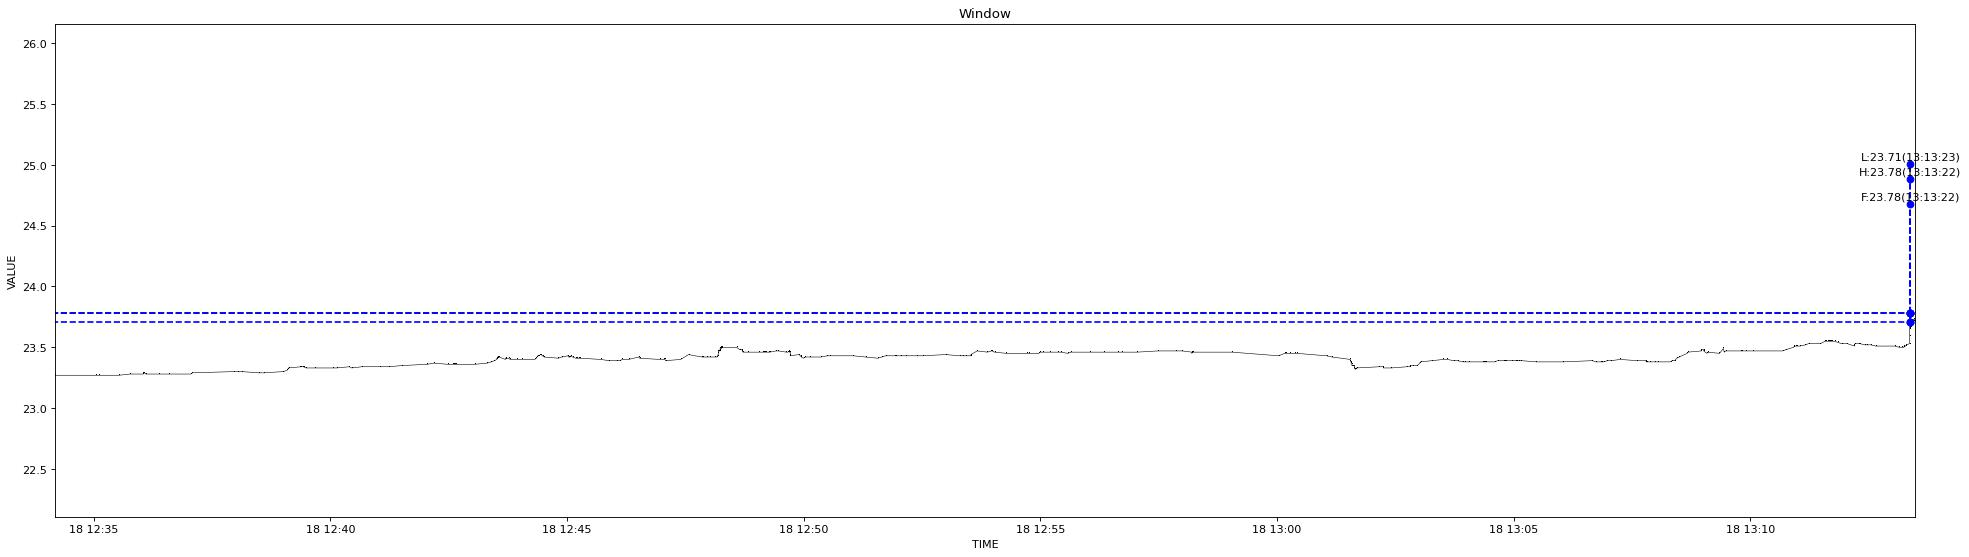

Source data for this figure (header and first rows):
1639802051878, 23.27
1639802103340, 23.27
1639802107135, 23.27
1639802107282, 23.27
1639802132606, 23.27
1639802146661, 23.28
1639802146765, 23.28
1639802163159, 23.28
1639802163500, 23.29
1639802164579, 23.29
1639802166277, 23.28
1639802166378, 23.28
1639802183343, 23.28
1639802183476, 23.28
1639802196578, 23.28
1639802223256, 23.28
1639802225264, 23.29
1639802278626, 23.3
1639802283136, 23.3
1639802288643, 23.3
1639802309010, 23.29
1639802316686, 23.29
1639802340645, 23.3
1639802345763, 23.31
1639802346709, 23.32
1639802346816, 23.32
1639802347085, 23.33
1639802347235, 23.33
1639802362971, 23.34
1639802363653, 23.34
1639802365792, 23.34
1639802365896, 23.34
1639802366021, 23.34
1639802369630, 23.33
1639802380098, 23.33
1639802380251, 23.33
1639802403391, 23.33
1639802408767, 23.33
1639802423975, 23.34
1639802424094, 23.34
1639802427101, 23.33
1639802440361, 23.34
1639802463479, 23.34
1639802474177, 23.34
1639802491012, 23.35
1639802522893, 23.36
1639802523018, 23.36
1639802531463, 23.37
1639802549158, 23.36
1639802549274, 23.36
1639802556589, 23.36
1639802557100, 23.36
1639802558361, 23.36
1639802559919, 23.36
1639802583254, 23.36
1639802599273, 23.37
1639802599419, 23.37
1639802604722, 23.38
1639802608502, 23.39
1639802608634, 23.39
1639802611310, 23.4
... 458 more rows
